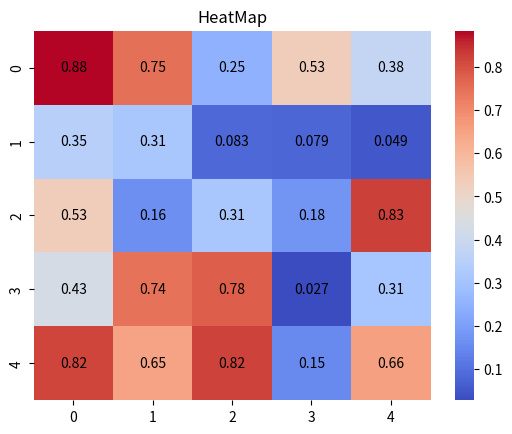

The script that saved this image:
import matplotlib.pyplot as plt
import  seaborn as sns
import  pandas as pd
import  numpy as np

data = np.random.rand(5, 5)
sns.heatmap(data, annot=True, cmap="coolwarm", annot_kws={"size": 10, "color": "black"})

plt.title("HeatMap")
plt.show()



# matplotlib


# Basic Plot
# x = [1,2,3,4]
# y = [10,20,25,30]
# plt.plot(x,y)
# plt.show()

# Line Plot
# plt.plot([1,2,3], [10,20,30], label="Trend")
# plt.title("Line Plot")
# plt.xlabel("X-axis")
# plt.ylabel("Y-axis")
# plt.legend()
# plt.show()

# Bar Chat
# categories = ["A","B","C"]
# values = [10,15,7]
# plt.bar(categories,values, color="red")
# plt.title("Bar Chat")
# plt.show()

#Histogram
# dataa = [1,2,2,3,3,3,4,4,4,4]
# plt.hist(dataa, bins=4, color="red", edgecolor="black")
# plt.title("Histogram")
# plt.show()

# Scatter Plot
# x = [1,2,3,4,5]
# y = [10,15,60,50,70]
# plt.scatter(x, y, color="red")
# plt.title("Scatter Plot")
# plt.xlabel("X-axis Label")
# plt.ylabel("Y-axis Lable")
# plt.legend(["Dataset 1"])
# plt.show()

